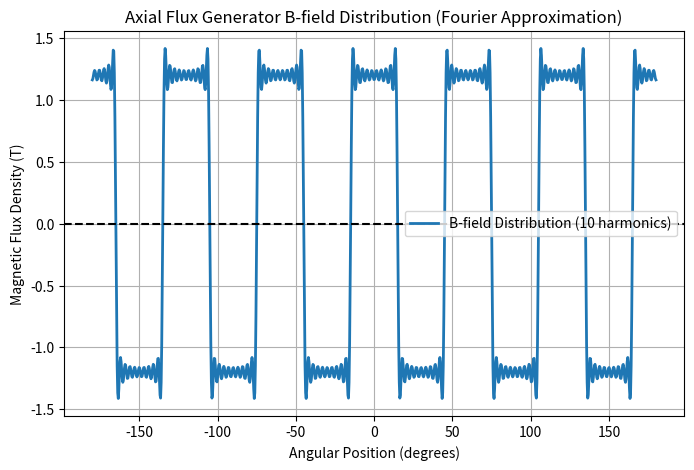

Here is the Python script that generated this plot:
import numpy as np
import matplotlib.pyplot as plt

# Function to calculate Fourier coefficients
def compute_fourier_coeffs(B0, alpha, P, num_harmonics):
    """
    Compute Fourier coefficients B_k for a given magnetization profile.

    Parameters:
        B0 (float): Maximum remanence (T)
        alpha (float): Magnet arc angle in radians
        P (int): Number of pole pairs
        num_harmonics (int): Number of harmonics to consider

    Returns:
        B_k (array): Fourier coefficients for each harmonic k
        harmonics (array): Corresponding harmonic orders
    """
    harmonics = np.arange(1, num_harmonics * 2, 2)  # Only odd harmonics
    B_k = (4 * B0 / (np.pi * harmonics)) * np.sin(harmonics * P * alpha / 2)
    return B_k, harmonics

# Function to calculate B-field using Fourier series
def compute_b_field(theta, B_k, harmonics, P):
    """
    Compute the B-field at different angular positions using Fourier series.

    Parameters:
        theta (array): Angular positions (radians)
        B_k (array): Fourier coefficients
        harmonics (array): Harmonic orders
        P (int): Number of pole pairs

    Returns:
        B_field (array): Magnetic flux density at each theta
    """
    B_field = np.zeros_like(theta)
    for k, B_k_value in zip(harmonics, B_k):
        B_field += B_k_value * np.cos(k * P * theta)
    return B_field

# Define system parameters
B0 = 1.2  # Tesla (remanence of magnets)
alpha = np.radians(30)  # Magnet arc angle in radians
P = 6  # Number of pole pairs
num_harmonics = 10  # How many harmonics to sum

# Generate Fourier coefficients
B_k, harmonics = compute_fourier_coeffs(B0, alpha, P, num_harmonics)

# Define angular positions for plotting
theta = np.linspace(-np.pi, np.pi, 1000)

# Compute B-field distribution
B_field = compute_b_field(theta, B_k, harmonics, P)

# Plot results
plt.figure(figsize=(8, 5))
plt.plot(np.degrees(theta), B_field, label=f"B-field Distribution ({num_harmonics} harmonics)", linewidth=2)
plt.xlabel("Angular Position (degrees)")
plt.ylabel("Magnetic Flux Density (T)")
plt.title("Axial Flux Generator B-field Distribution (Fourier Approximation)")
plt.axhline(0, color="black", linestyle="--")
plt.legend()
plt.grid()
plt.show()
